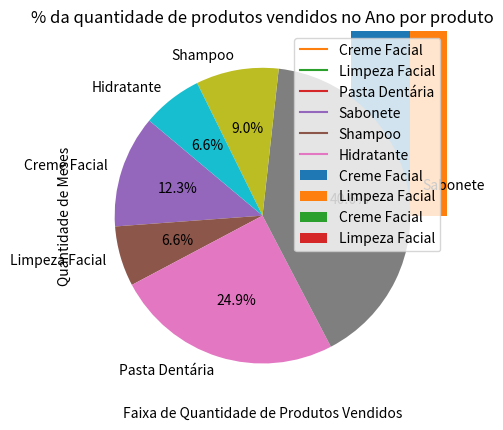

This figure's Python source:
import matplotlib.pyplot as plt
import numpy as np


mes = np.arange(12) + 1 # meses de 1 a 12

# quantidades de produtos vendidos por mês
creme_facial = np.array([ 2500, 2630, 2140, 3400, 3600, 2760, 2980, 3700, 3540, 1990, 2340, 2900 ])
limpeza_facial = np.array([ 1500, 1200, 1340, 1130, 1740, 1555, 1120, 1400, 1780, 1890, 2100, 1760 ])
pasta_dentaria = np.array([ 5200, 5100, 4550, 5870, 4560, 4890, 4780, 5860, 6100, 8300, 7300, 7400 ])
sabonete = np.array([ 9200, 6100, 9550, 8870, 7760, 7490, 8980, 9960, 8100, 10300, 13300, 14400 ])
shampoo = np.array([ 1200, 2100, 3550, 1870, 1560, 1890, 1780, 2860, 2100, 2300, 2400, 1800 ])
hidratante = np.array([ 1500, 1200, 1340, 1130, 1740, 1555, 1120, 1400, 1780, 1890, 2100, 1760 ])

total = creme_facial + limpeza_facial + pasta_dentaria + sabonete + shampoo + hidratante


# Gráfico 1 - Total de produtos Vendidos por mês - Linha
plt.plot(total)
plt.xticks(mes)
plt.xlabel("Mês")
plt.title("Total de produtos vendidos")
plt.show()


# Gráfico 2 - Gráfico com todos os produtos vendidos por mês - Linha
produtos = ['Creme Facial', 'Limpeza Facial', 'Pasta Dentária', 'Sabonete', 'Shampoo', 'Hidratante']

plt.plot(mes, creme_facial, label='Creme Facial')
plt.plot(mes, limpeza_facial, label='Limpeza Facial')
plt.plot(mes, pasta_dentaria, label='Pasta Dentária')
plt.plot(mes, sabonete, label='Sabonete')
plt.plot(mes, shampoo, label='Shampoo')
plt.plot(mes, hidratante, label='Hidratante')

plt.xticks(mes)
plt.title("Produtos Vendidos por Mês")
plt.xlabel("Mês")
plt.ylabel("Quantidade Vendida")
plt.legend()
plt.show()


# Gráfico 3 - Comparativo de Creme Facial com Limpeza Facial por mês - Barras
plt.bar(mes - 0.2, creme_facial, width=0.4, label='Creme Facial')
plt.bar(mes + 0.2, limpeza_facial, width=0.4, label='Limpeza Facial')

plt.xticks(mes)
plt.title("Vendas mensais de creme facial e limpeza facial")
plt.xlabel("Mês")
plt.ylabel("Quantidade Vendida")
plt.legend()
plt.show()


# Gráfico 4 - Histograma de quantidade de meses (y) e faixas de quantidades de produtos vendidos (1000-1999, 2000-2999, ...)
faixas = [1000, 2000, 3000, 4000, 5000, 6000]
Hcreme_facial = np.histogram(creme_facial, bins=faixas)[0]
Hlimpeza_facial = np.histogram(limpeza_facial, bins=faixas)[0]

plt.bar(faixas[:-1], Hcreme_facial, width=1000, label='Creme Facial')
plt.bar(faixas[:-1], Hlimpeza_facial, width=1000, label='Limpeza Facial')

plt.xlabel("Faixa de Quantidade de Produtos Vendidos")
plt.ylabel("Quantidade de Meses")
plt.title("Histograma de quantidade de meses (y) e faixas de quantidades de produtos vendidos")
plt.legend()
plt.show()


# Gráfico 5 - Pizza. % da quantidade produtos vendidos no ano em cada produto
total_creme_facial = np.sum(creme_facial)
total_limpeza_facial = np.sum(limpeza_facial)
total_pasta_dentaria = np.sum(pasta_dentaria)
total_sabonete = np.sum(sabonete)
total_shampoo = np.sum(shampoo)
total_hidratante = np.sum(hidratante)

produtos = ['Creme Facial', 'Limpeza Facial', 'Pasta Dentária', 'Sabonete', 'Shampoo', 'Hidratante']

totais = [total_creme_facial, total_limpeza_facial, total_pasta_dentaria, total_sabonete, total_shampoo, total_hidratante]

plt.pie(totais, labels=produtos, autopct='%1.1f%%', startangle=140)
plt.title("% da quantidade de produtos vendidos no Ano por produto")

plt.show()